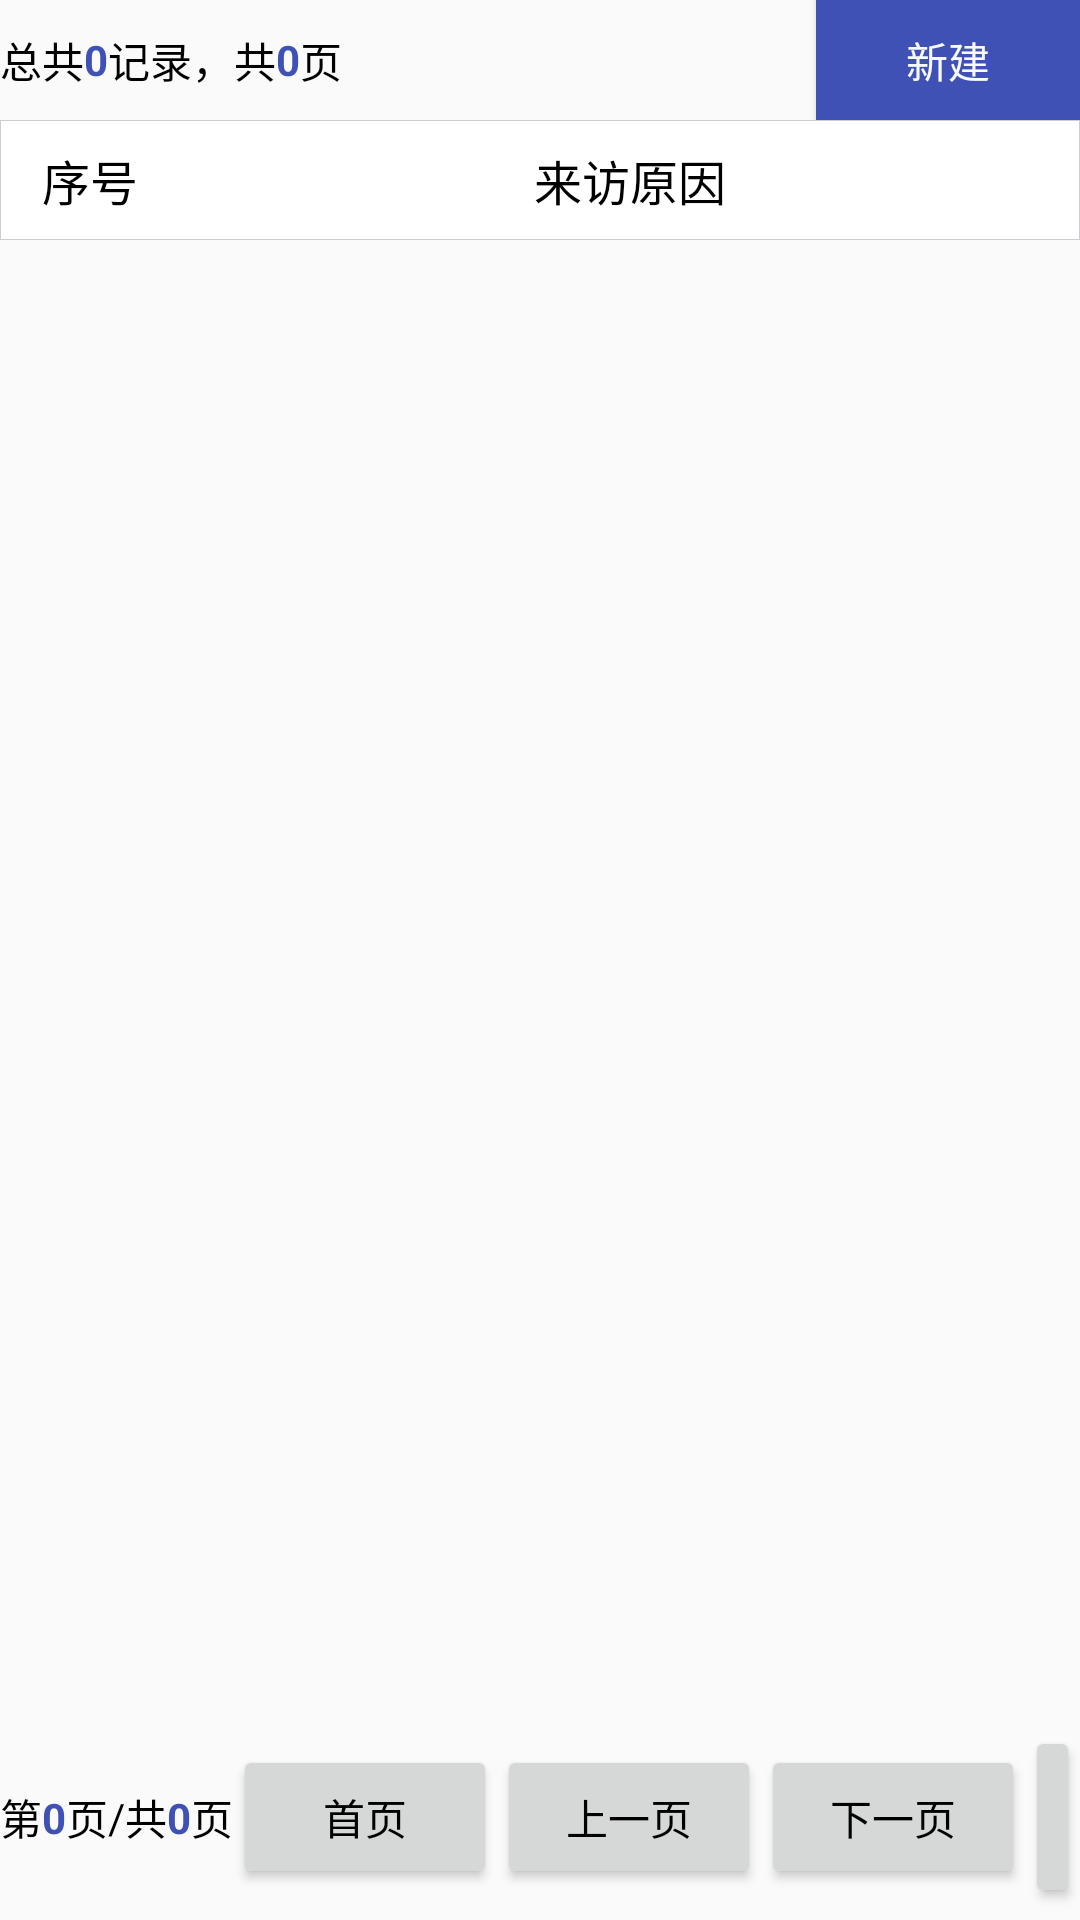

Layout XML and referenced resources for this Android screen:
<!-- AndroidManifest.xml: application theme AppTheme -->
<!-- res/layout/visit_reason_list.xml -->
<?xml version="1.0" encoding="utf-8"?>
<LinearLayout xmlns:android="http://schemas.android.com/apk/res/android"
    android:layout_width="match_parent"
    android:layout_height="match_parent"
    android:orientation="vertical"
    >

    <RelativeLayout
        android:layout_width="match_parent"
        android:layout_height="40dp"
        android:gravity="center_vertical"
        >
    <LinearLayout
        android:layout_width="wrap_content"
        android:layout_alignParentLeft="true"
        android:layout_height="40dp"
        android:id="@+id/page_info"
        android:gravity="center_vertical">
        <TextView
            android:layout_width="wrap_content"
            android:layout_height="wrap_content"
            android:text="总共"/>
        <TextView
            android:id="@+id/reason_total"
            android:layout_width="wrap_content"
            android:layout_height="wrap_content"
            android:text="0"
            android:textColor="@color/colorPrimary"
            android:textStyle="bold"/>
        <TextView
            android:layout_width="wrap_content"
            android:layout_height="wrap_content"
            android:text="记录"/>
        <TextView
            android:layout_width="wrap_content"
            android:layout_height="wrap_content"
            android:text="，共"/>
        <TextView
            android:id="@+id/reason_page"
            android:layout_width="wrap_content"
            android:layout_height="wrap_content"
            android:text="0"
            android:textColor="@color/colorPrimary"
            android:textStyle="bold"/>
        <TextView
            android:layout_width="wrap_content"
            android:layout_height="wrap_content"
            android:text="页"/>

    </LinearLayout>
    <Button
        android:id="@+id/reason_add"
        android:layout_width="wrap_content"
        android:layout_height="wrap_content"
        android:layout_alignParentRight="true"
        style="@style/btn_blue"
        android:text="新建"
        />
    </RelativeLayout>

    <LinearLayout
        android:layout_width="match_parent"
        android:layout_height="0dp"
        android:layout_weight="11"
        android:orientation="vertical"
        android:gravity="center">

            <LinearLayout
                android:layout_width="match_parent"
                android:layout_height="40dp"
                android:orientation="horizontal"
                android:background="@drawable/menu_border_color"
                >
                <TextView
                    android:layout_width="60dp"
                    android:layout_height="match_parent"
                    android:text="序号"
                    android:gravity="center"
                    android:textColor="@color/black"
                    android:textSize="16sp"/>
                <TextView
                    android:layout_width="0dp"
                    android:layout_height="match_parent"
                    android:layout_weight="1"
                    android:textSize="16sp"
                    android:text="来访原因"
                    android:textColor="@color/black"
                    android:gravity="center"/>
                

        </LinearLayout>
        <LinearLayout
            android:layout_width="match_parent"
            android:layout_height="0dp"
            android:layout_weight="10">

            <ListView
                android:id="@+id/reason_listview"
                android:layout_width="match_parent"
                android:layout_height="match_parent"
                android:divider="@android:color/darker_gray"
                android:dividerHeight="0.01dp">
            </ListView>
        </LinearLayout>
    </LinearLayout>

    <LinearLayout
        android:layout_width="match_parent"
        android:layout_height="20dp"
        android:layout_weight="1"
        android:gravity="center">
        <TextView
            android:layout_width="wrap_content"
            android:layout_height="wrap_content"
            android:text="第"/>
        <TextView
            android:id="@+id/reason_curpage"
            android:layout_width="wrap_content"
            android:layout_height="wrap_content"
            android:text="0"
            android:textColor="@color/colorPrimary"
            android:textStyle="bold"/>
        <TextView
            android:layout_width="wrap_content"
            android:layout_height="wrap_content"
            android:text="页"/>
        <TextView
            android:layout_width="wrap_content"
            android:layout_height="wrap_content"
            android:text="/"/>
        <TextView
            android:layout_width="wrap_content"
            android:layout_height="wrap_content"
            android:text="共"/>
        <TextView
            android:id="@+id/page1"
            android:layout_width="wrap_content"
            android:layout_height="wrap_content"
            android:text="0"
            android:textColor="@color/colorPrimary"
            android:textStyle="bold"/>
        <TextView
            android:layout_width="wrap_content"
            android:layout_height="wrap_content"
            android:text="页"/>
        <Button
            android:id="@+id/reason_first_page"
            android:layout_width="wrap_content"
            android:layout_height="wrap_content"
            android:text="首页"/>
        <Button
            android:id="@+id/reason_pre_page"
            android:layout_width="wrap_content"
            android:layout_height="wrap_content"
            android:text="上一页"/>
        <Button
            android:id="@+id/reason_next_page"
            android:layout_width="wrap_content"
            android:layout_height="wrap_content"
            android:text="下一页"/>
        <Button
            android:id="@+id/reason_last_page"
            android:layout_width="wrap_content"
            android:layout_height="wrap_content"
            android:text="尾页"/>

    </LinearLayout>
</LinearLayout>
<!-- resources referenced by this layout -->
<resources>
  <color name="black">#000000</color>
  <color name="colorPrimary">#3F51B5</color>
  <!-- drawable menu_border_color (drawable) -->
  <?xml version="1.0" encoding="utf-8"?>
  <shape xmlns:android="http://schemas.android.com/apk/res/android" >
  
      <solid android:color="#ffffff"/>
      <stroke
          android:width="0.01dp"
          android:color="#cdcdcf"
          />
  
  </shape>
  <style name="btn_blue">
          <item name="android:background">
              @color/colorPrimary
          </item>
          <item name="android:colorLongPressedHighlight">
              @color/colorPrimaryDark
          </item>
          <item name="android:colorPressedHighlight">
              @color/colorPrimaryDark
          </item>
          <item name="android:textColor">@color/textWhite</item>
          <item name="android:height">30dp</item>
      </style>
  <style name="AppTheme" parent="Theme.AppCompat.Light.NoActionBar">
          
          <item name="colorPrimary">@color/colorPrimary</item>
          <item name="colorPrimaryDark">@color/colorPrimaryDark</item>
          <item name="colorAccent">@color/colorAccent</item>
          <item name="android:textColor">@color/black</item>
      </style>
  <color name="colorPrimaryDark">#303F9F</color>
  <color name="textWhite">#f8f9fa</color>
  <color name="colorAccent">#FF4081</color>
</resources>
